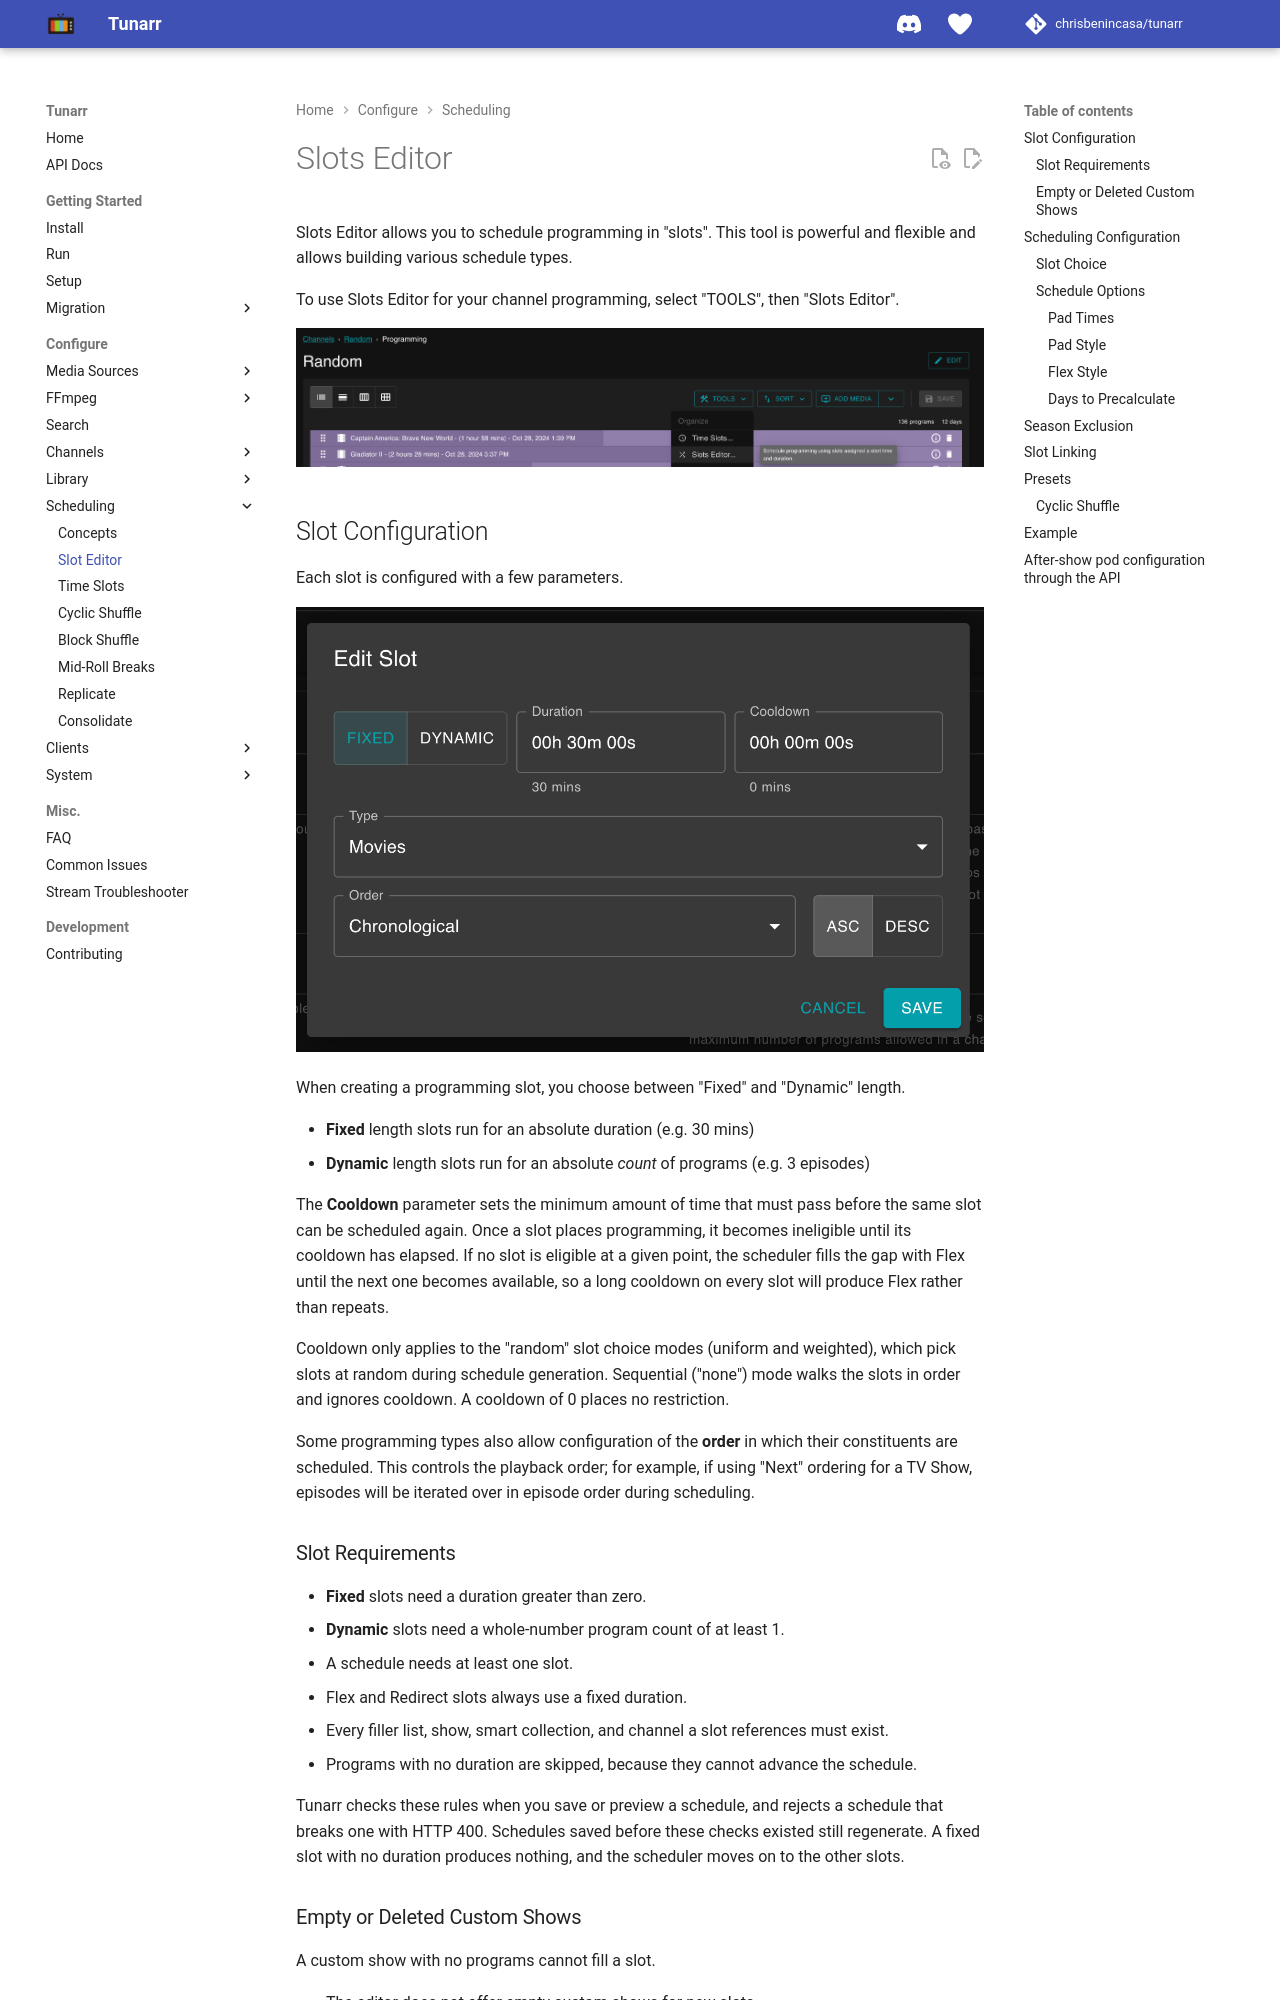

repository: TacoRocket/tunarr · page: configure/scheduling/random-slots/index.html · generator: mkdocs

# Slots Editor

Slots Editor allows you to schedule programming in "slots". This tool is powerful and flexible and allows building various schedule types.

To use Slots Editor for your channel programming, select "TOOLS", then "Slots Editor".

![Slots Editor](../../assets/scheduling-tools-random_slots.png)

## Slot Configuration

Each slot is configured with a few parameters.

![Add/Edit Slot Dialog](../../assets/slot-editor-dialog.png)

When creating a programming slot, you choose between "Fixed" and "Dynamic" length.

* **Fixed** length slots run for an absolute duration (e.g. 30 mins)
* **Dynamic** length slots run for an absolute _count_ of programs (e.g. 3 episodes)

The **Cooldown** parameter sets the minimum amount of time that must pass before the same slot can be scheduled again. Once a slot places programming, it becomes ineligible until its cooldown has elapsed. If no slot is eligible at a given point, the scheduler fills the gap with Flex until the next one becomes available, so a long cooldown on every slot will produce Flex rather than repeats.

Cooldown only applies to the "random" slot choice modes (uniform and weighted), which pick slots at random during schedule generation. Sequential ("none") mode walks the slots in order and ignores cooldown. A cooldown of 0 places no restriction.

Some programming types also allow configuration of the **order** in which their constituents are scheduled. This controls the playback order; for example, if using "Next" ordering for a TV Show, episodes will be iterated over in episode order during scheduling.
